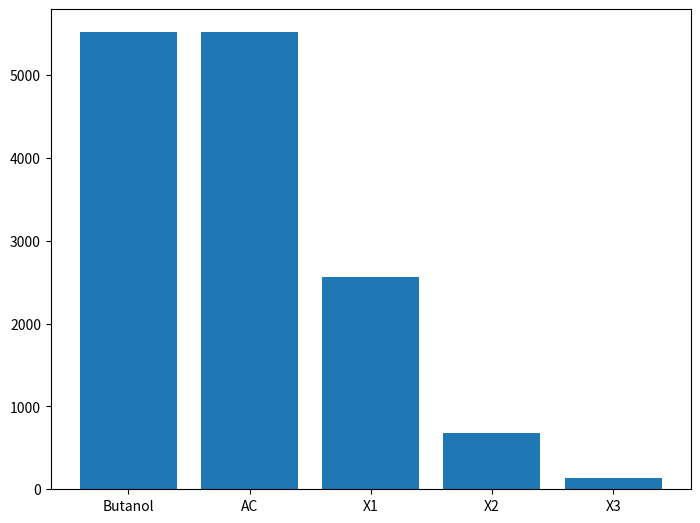

Python code for this plot:
import random
import numpy as np
import matplotlib.pyplot as plt
from collections import Counter

composition = []
Butanol = []
Butanol_AC = []
Butanol_AC_X1 = []
Butanol_AC_X2 = []
Butanol_AC_X3 = []

def monte_karlo(n):
    for reaction in range(n):
        composition.clear()
        print(reaction)
        for compound in range(100):
            composition.append("Butanol")
        for epi in range(60):
            reactant = random.choice(composition)
            if reactant == "Butanol":
                composition.remove(reactant)
                composition.append("Butanol AC")
            elif reactant == "Butanol AC":
                composition.remove(reactant)
                composition.append("Butanol AC X+1")
            elif reactant == "Butanol AC X+1":
                composition.remove(reactant)
                composition.append("Butanol AC X+2")
            else:
                composition.remove(reactant)
                composition.append("Butanol AC X+3")
        x = "Butanol"
        d = Counter(composition)
        Butanol.append(d[x])
        x = "Butanol AC"
        d = Counter(composition)
        Butanol_AC.append(d[x])
        x = "Butanol AC X+1"
        d = Counter(composition)
        Butanol_AC_X1.append(d[x])
        x = "Butanol AC X+2"
        d = Counter(composition)
        Butanol_AC_X2.append(d[x])
        x = "Butanol AC X+3"
        d = Counter(composition)
        Butanol_AC_X3.append(d[x])

monte_karlo(10000)
average_Butanol = sum(Butanol) / len(Butanol)
average_ButanolAC = sum(Butanol_AC) / len(Butanol_AC)
average_ButanolACX1 = sum(Butanol_AC_X1) / len(Butanol_AC_X1)
average_ButanolACX2 = sum(Butanol_AC_X2) / len(Butanol_AC_X2)
average_ButanolACX3 = sum(Butanol_AC_X3) / len(Butanol_AC_X3)

wt_average_butanol = average_Butanol * 74.14
wt_average_butanolAC = average_ButanolAC * 166.64
wt_average_butanolACX1 = average_ButanolACX1 * 259.16
wt_average_butanolACX2 = average_ButanolACX2 * 351.68
wt_average_butanolACX3 = average_ButanolACX3 * 444.2

total = wt_average_butanol + wt_average_butanolAC + wt_average_butanolACX1 + wt_average_butanolACX2 + wt_average_butanolACX3

print(wt_average_butanol / total*100)
print(wt_average_butanolAC / total*100)
print(wt_average_butanolACX1 / total*100)
print(wt_average_butanolACX2 / total*100)
print(wt_average_butanolACX3 / total*100)

fig = plt.figure()
ax = fig.add_axes([0,0,1,1])
Species = ['Butanol', 'AC', 'X1', 'X2', 'X3']
Count = [wt_average_butanolAC, wt_average_butanolAC, wt_average_butanolACX1, wt_average_butanolACX2, wt_average_butanolACX3]
ax.bar(Species, Count)
plt.show()


